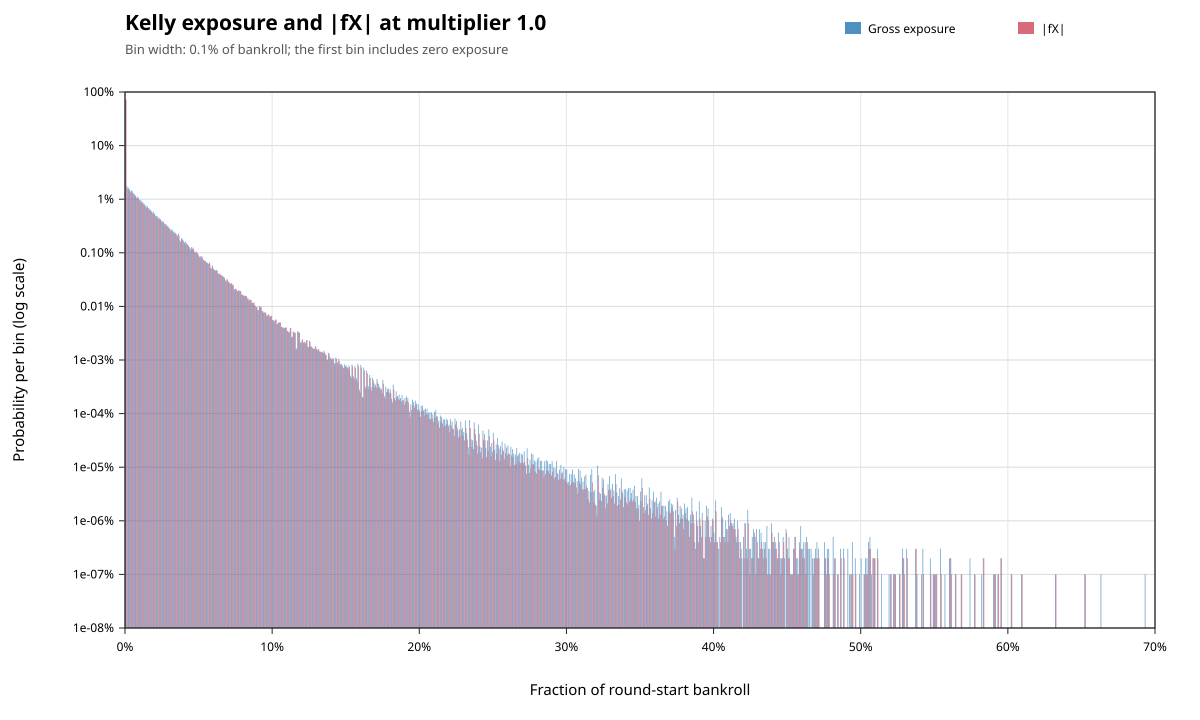

Data behind this chart, as committed beside it:
metric, lower_inclusive, upper_exclusive, count, probability
gross_exposure, 0, 0.001, 705111986, 0.7051
gross_exposure, 0.001, 0.002, 17814324, 0.01781
gross_exposure, 0.002, 0.003, 16380743, 0.01638
gross_exposure, 0.003, 0.004, 15308101, 0.01531
gross_exposure, 0.004, 0.005, 14560438, 0.01456
gross_exposure, 0.005, 0.006, 14056498, 0.01406
gross_exposure, 0.006, 0.007, 12585186, 0.01259
gross_exposure, 0.007, 0.008, 11758131, 0.01176
gross_exposure, 0.008, 0.009, 11198608, 0.0112
gross_exposure, 0.009, 0.01, 10706577, 0.01071
gross_exposure, 0.01, 0.011, 9782684, 0.009783
gross_exposure, 0.011, 0.012, 9356542, 0.009357
gross_exposure, 0.012, 0.013, 8791561, 0.008792
gross_exposure, 0.013, 0.014, 8071775, 0.008072
gross_exposure, 0.014, 0.015, 7668361, 0.007668
gross_exposure, 0.015, 0.016, 7373917, 0.007374
gross_exposure, 0.016, 0.017, 6868704, 0.006869
gross_exposure, 0.017, 0.018, 6422844, 0.006423
gross_exposure, 0.018, 0.019, 5998955, 0.005999
gross_exposure, 0.019, 0.02, 5822433, 0.005822
gross_exposure, 0.02, 0.021, 5371361, 0.005371
gross_exposure, 0.021, 0.022, 4891475, 0.004891
gross_exposure, 0.022, 0.023, 4768139, 0.004768
gross_exposure, 0.023, 0.024, 4476660, 0.004477
gross_exposure, 0.024, 0.025, 4244190, 0.004244
gross_exposure, 0.025, 0.026, 3943611, 0.003944
gross_exposure, 0.026, 0.027, 3814328, 0.003814
gross_exposure, 0.027, 0.028, 3470371, 0.00347
gross_exposure, 0.028, 0.029, 3371766, 0.003372
gross_exposure, 0.029, 0.03, 3159037, 0.003159
gross_exposure, 0.03, 0.031, 2846548, 0.002847
gross_exposure, 0.031, 0.032, 2809408, 0.002809
gross_exposure, 0.032, 0.033, 2660297, 0.00266
gross_exposure, 0.033, 0.034, 2493616, 0.002494
gross_exposure, 0.034, 0.035, 2365995, 0.002366
gross_exposure, 0.035, 0.036, 2195221, 0.002195
gross_exposure, 0.036, 0.037, 2298060, 0.002298
gross_exposure, 0.037, 0.038, 1704851, 0.001705
gross_exposure, 0.038, 0.039, 1891983, 0.001892
gross_exposure, 0.039, 0.04, 1784570, 0.001785
gross_exposure, 0.04, 0.041, 1575311, 0.001575
gross_exposure, 0.041, 0.042, 1619510, 0.00162
gross_exposure, 0.042, 0.043, 1453507, 0.001454
gross_exposure, 0.043, 0.044, 1361436, 0.001361
gross_exposure, 0.044, 0.045, 1198177, 0.001198
gross_exposure, 0.045, 0.046, 1275363, 0.001275
gross_exposure, 0.046, 0.047, 1251094, 0.001251
gross_exposure, 0.047, 0.048, 1047581, 0.001048
gross_exposure, 0.048, 0.049, 1064595, 0.001065
gross_exposure, 0.049, 0.05, 1001038, 0.001001
gross_exposure, 0.05, 0.051, 871681, 0.0008717
gross_exposure, 0.051, 0.052, 858212, 0.0008582
gross_exposure, 0.052, 0.053, 868514, 0.0008685
gross_exposure, 0.053, 0.054, 739489, 0.0007395
gross_exposure, 0.054, 0.055, 725640, 0.0007256
gross_exposure, 0.055, 0.056, 668426, 0.0006684
gross_exposure, 0.056, 0.057, 648543, 0.0006485
gross_exposure, 0.057, 0.058, 661485, 0.0006615
gross_exposure, 0.058, 0.059, 526425, 0.0005264
gross_exposure, 0.059, 0.06, 580647, 0.0005806
... 988 more rows
